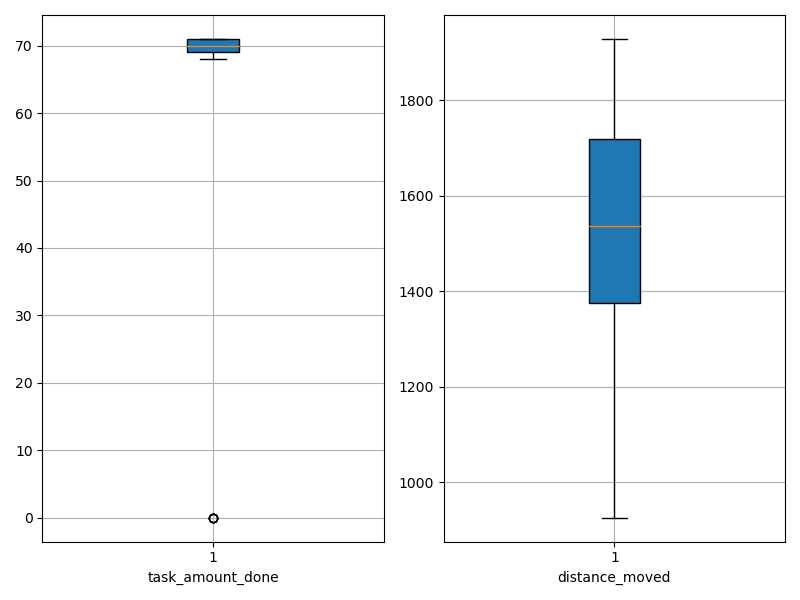

Values plotted in this chart, from the file beside it:
agent_id, task_amount_done, distance_moved
0, 71.0, 1347
1, 69.0, 1528
2, 69.0, 1528
3, 69.0, 1142
4, 70.0, 1243
5, 71.0, 1178
6, 71.0, 1526
7, 68.0, 1299
8, 71.0, 1148
9, 70.0, 1566
10, 70.0, 1211
11, 69.0, 1266
12, 71.0, 1496
13, 69.0, 926
14, 70.0, 1530
15, 70.0, 1629
16, 69.0, 1718
17, 70.0, 1855
18, 0.0, 1343
19, 0.0, 1870
20, 71.0, 1407
21, 70.0, 1330
22, 69.0, 1612
23, 69.0, 1514
24, 69.0, 1725
25, 70.0, 1457
26, 71.0, 1861
27, 71.0, 1824
28, 68.0, 1736
29, 70.0, 1835
30, 71.0, 1613
31, 71.0, 1384
32, 71.0, 1611
33, 69.0, 1498
34, 70.0, 1711
35, 70.0, 1620
36, 69.0, 1493
37, 70.0, 1777
38, 69.0, 1838
39, 70.0, 1786
40, 69.0, 1552
41, 70.0, 1545
42, 71.0, 1556
43, 70.0, 1265
44, 71.0, 1563
45, 69.0, 1417
46, 71.0, 1485
47, 70.0, 1350
48, 70.0, 1721
49, 69.0, 1419
50, 71.0, 1255
51, 0.0, 1928
52, 71.0, 1721
53, 70.0, 1275
54, 71.0, 1601
55, 71.0, 1597
56, 71.0, 1603
57, 69.0, 1444
58, 71.0, 1754
59, 0.0, 1837
